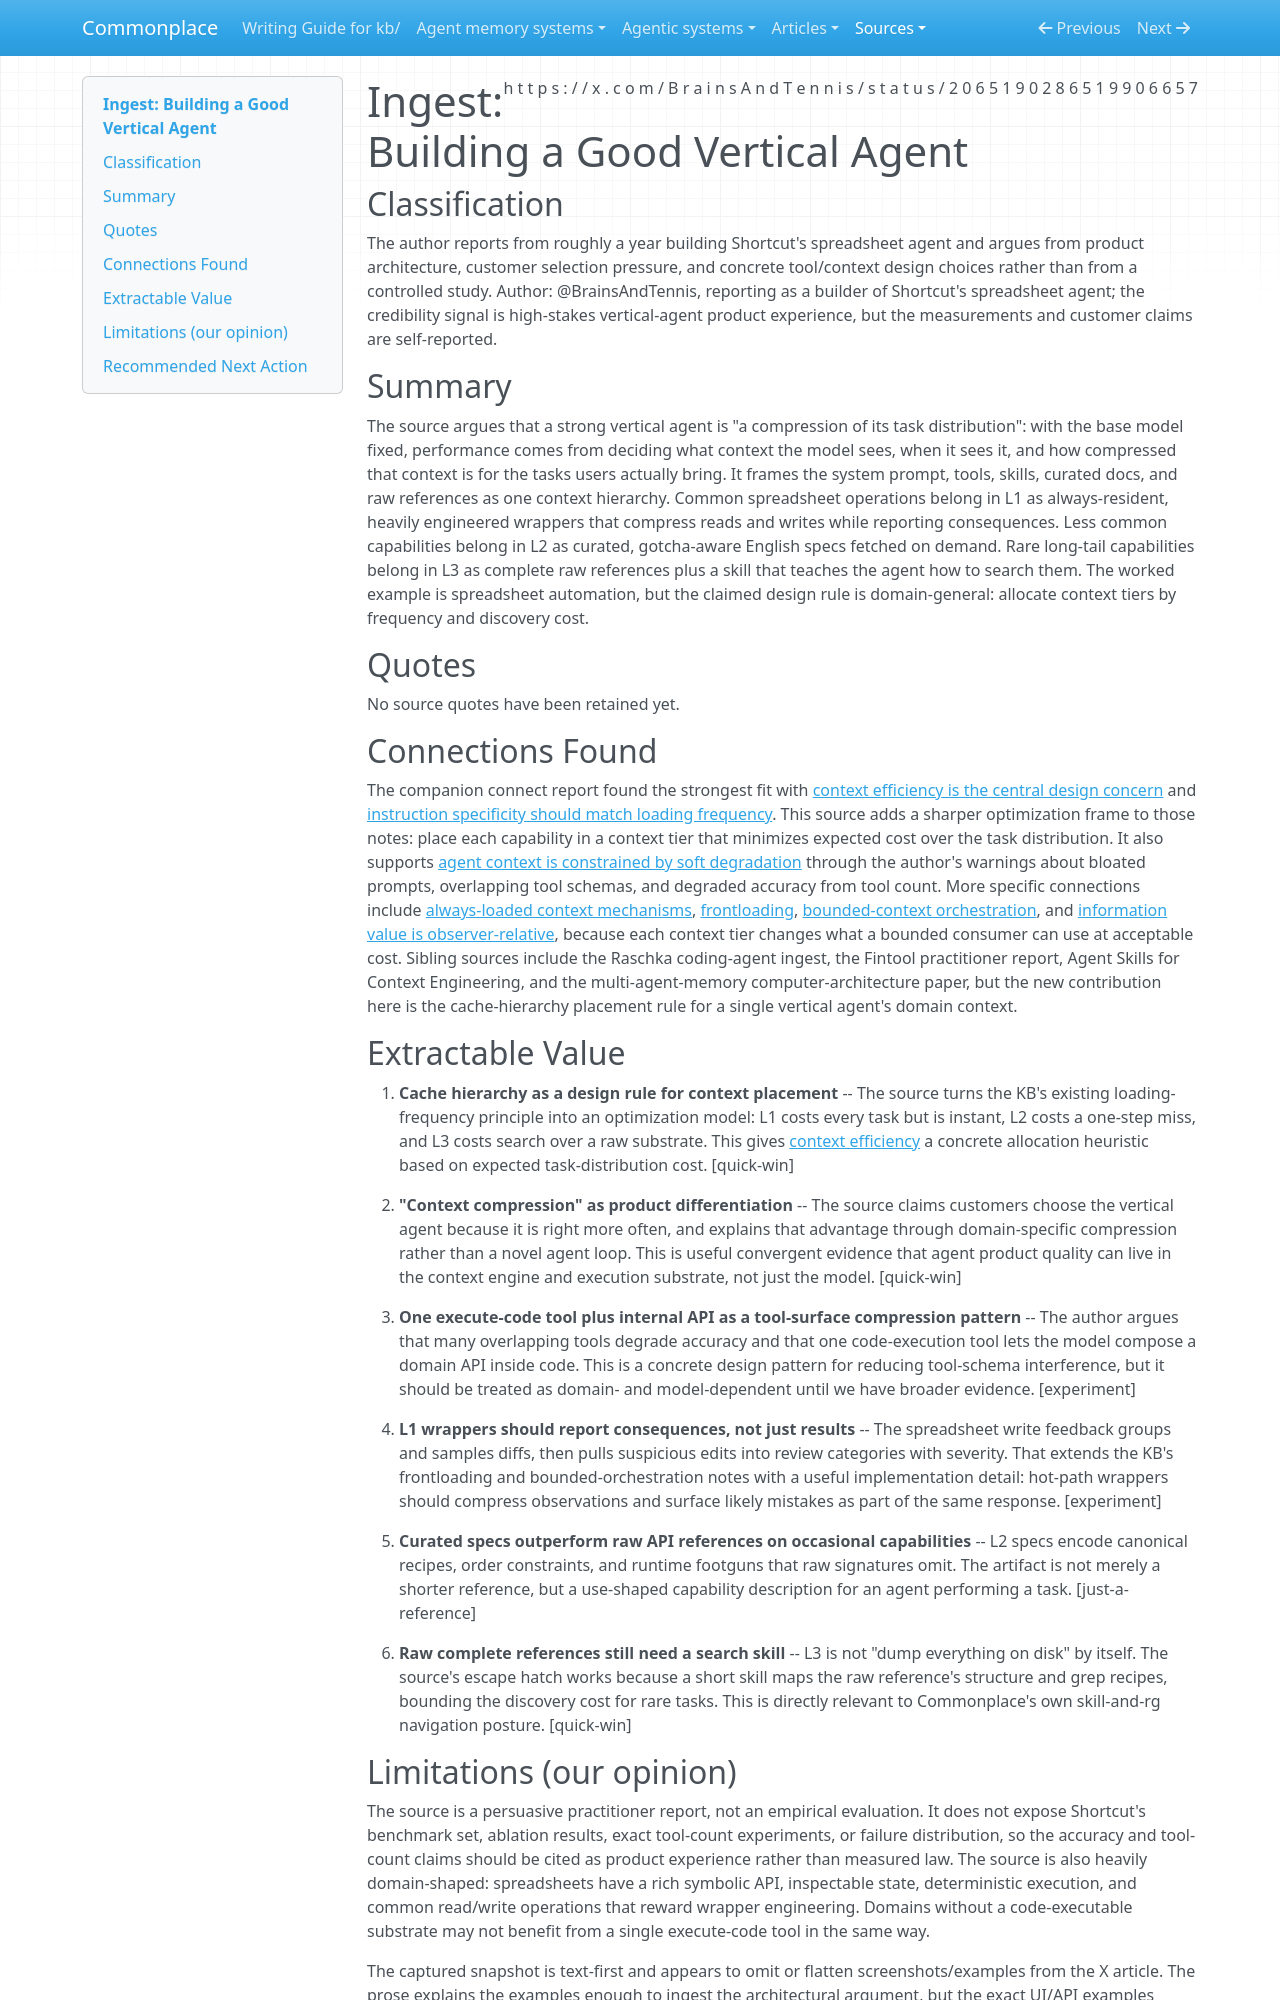

repository: zby/commonplace · page: sources/building-a-good-vertical-agent-2065190286519906657.ingest/index.html · generator: mkdocs

---
description: "BrainsAndTennis on vertical-agent quality as task-distribution-aware context compression, with L1/L2/L3 cache tiers for prompts, curated specs, and raw references"
source: https://x.com/BrainsAndTennis/status/2065190286519906657
captured: "2026-06-12T10:11:23.632350+00:00"
capture: xdk
genre: practitioner-report
snapshot_sha256: 515ab57671b2a2ce4ee32877432597342fd85891b4fdf6f7e18d71669f38304b
status_id: 2065190286519906657
conversation_id: 2065190286519906657
post_count: 13
ingested: "2026-06-12"
type: types/ingest-report.md
domains: [agent-architecture, context-engineering, vertical-agents, tool-design]
---

# Ingest: Building a Good Vertical Agent

## Classification

The author reports from roughly a year building Shortcut's spreadsheet agent and argues from product architecture, customer selection pressure, and concrete tool/context design choices rather than from a controlled study.
Author: @BrainsAndTennis, reporting as a builder of Shortcut's spreadsheet agent; the credibility signal is high-stakes vertical-agent product experience, but the measurements and customer claims are self-reported.

## Summary

The source argues that a strong vertical agent is "a compression of its task distribution": with the base model fixed, performance comes from deciding what context the model sees, when it sees it, and how compressed that context is for the tasks users actually bring. It frames the system prompt, tools, skills, curated docs, and raw references as one context hierarchy. Common spreadsheet operations belong in L1 as always-resident, heavily engineered wrappers that compress reads and writes while reporting consequences. Less common capabilities belong in L2 as curated, gotcha-aware English specs fetched on demand. Rare long-tail capabilities belong in L3 as complete raw references plus a skill that teaches the agent how to search them. The worked example is spreadsheet automation, but the claimed design rule is domain-general: allocate context tiers by frequency and discovery cost.

## Quotes

No source quotes have been retained yet.

## Connections Found

The companion connect report found the strongest fit with [context efficiency is the central design concern](../theory/context-efficiency-is-the-central-design-concern-in-agent-systems.md) and [instruction specificity should match loading frequency](../theory/instruction-specificity-should-match-loading-frequency.md). This source adds a sharper optimization frame to those notes: place each capability in a context tier that minimizes expected cost over the task distribution. It also supports [agent context is constrained by soft degradation](../theory/soft-degradation-often-binds-before-the-hard-cap-when-evidence-fits.md) through the author's warnings about bloated prompts, overlapping tool schemas, and degraded accuracy from tool count. More specific connections include [always-loaded context mechanisms](../theory/always-loaded-context-mechanisms-in-agent-harnesses.md), [frontloading](../theory/frontloading-spares-execution-context.md), [bounded-context orchestration](../theory/bounded-context-orchestration-model.md), and [information value is observer-relative](../theory/information-value-is-observer-relative.md), because each context tier changes what a bounded consumer can use at acceptable cost. Sibling sources include the Raschka coding-agent ingest, the Fintool practitioner report, Agent Skills for Context Engineering, and the multi-agent-memory computer-architecture paper, but the new contribution here is the cache-hierarchy placement rule for a single vertical agent's domain context.

## Extractable Value

1. **Cache hierarchy as a design rule for context placement** -- The source turns the KB's existing loading-frequency principle into an optimization model: L1 costs every task but is instant, L2 costs a one-step miss, and L3 costs search over a raw substrate. This gives [context efficiency](../theory/context-efficiency-is-the-central-design-concern-in-agent-systems.md) a concrete allocation heuristic based on expected task-distribution cost. [quick-win]

2. **"Context compression" as product differentiation** -- The source claims customers choose the vertical agent because it is right more often, and explains that advantage through domain-specific compression rather than a novel agent loop. This is useful convergent evidence that agent product quality can live in the context engine and execution substrate, not just the model. [quick-win]

3. **One execute-code tool plus internal API as a tool-surface compression pattern** -- The author argues that many overlapping tools degrade accuracy and that one code-execution tool lets the model compose a domain API inside code. This is a concrete design pattern for reducing tool-schema interference, but it should be treated as domain- and model-dependent until we have broader evidence. [experiment]

4. **L1 wrappers should report consequences, not just results** -- The spreadsheet write feedback groups and samples diffs, then pulls suspicious edits into review categories with severity. That extends the KB's frontloading and bounded-orchestration notes with a useful implementation detail: hot-path wrappers should compress observations and surface likely mistakes as part of the same response. [experiment]

5. **Curated specs outperform raw API references on occasional capabilities** -- L2 specs encode canonical recipes, order constraints, and runtime footguns that raw signatures omit. The artifact is not merely a shorter reference, but a use-shaped capability description for an agent performing a task. [just-a-reference]

6. **Raw complete references still need a search skill** -- L3 is not "dump everything on disk" by itself. The source's escape hatch works because a short skill maps the raw reference's structure and grep recipes, bounding the discovery cost for rare tasks. This is directly relevant to Commonplace's own skill-and-rg navigation posture. [quick-win]
